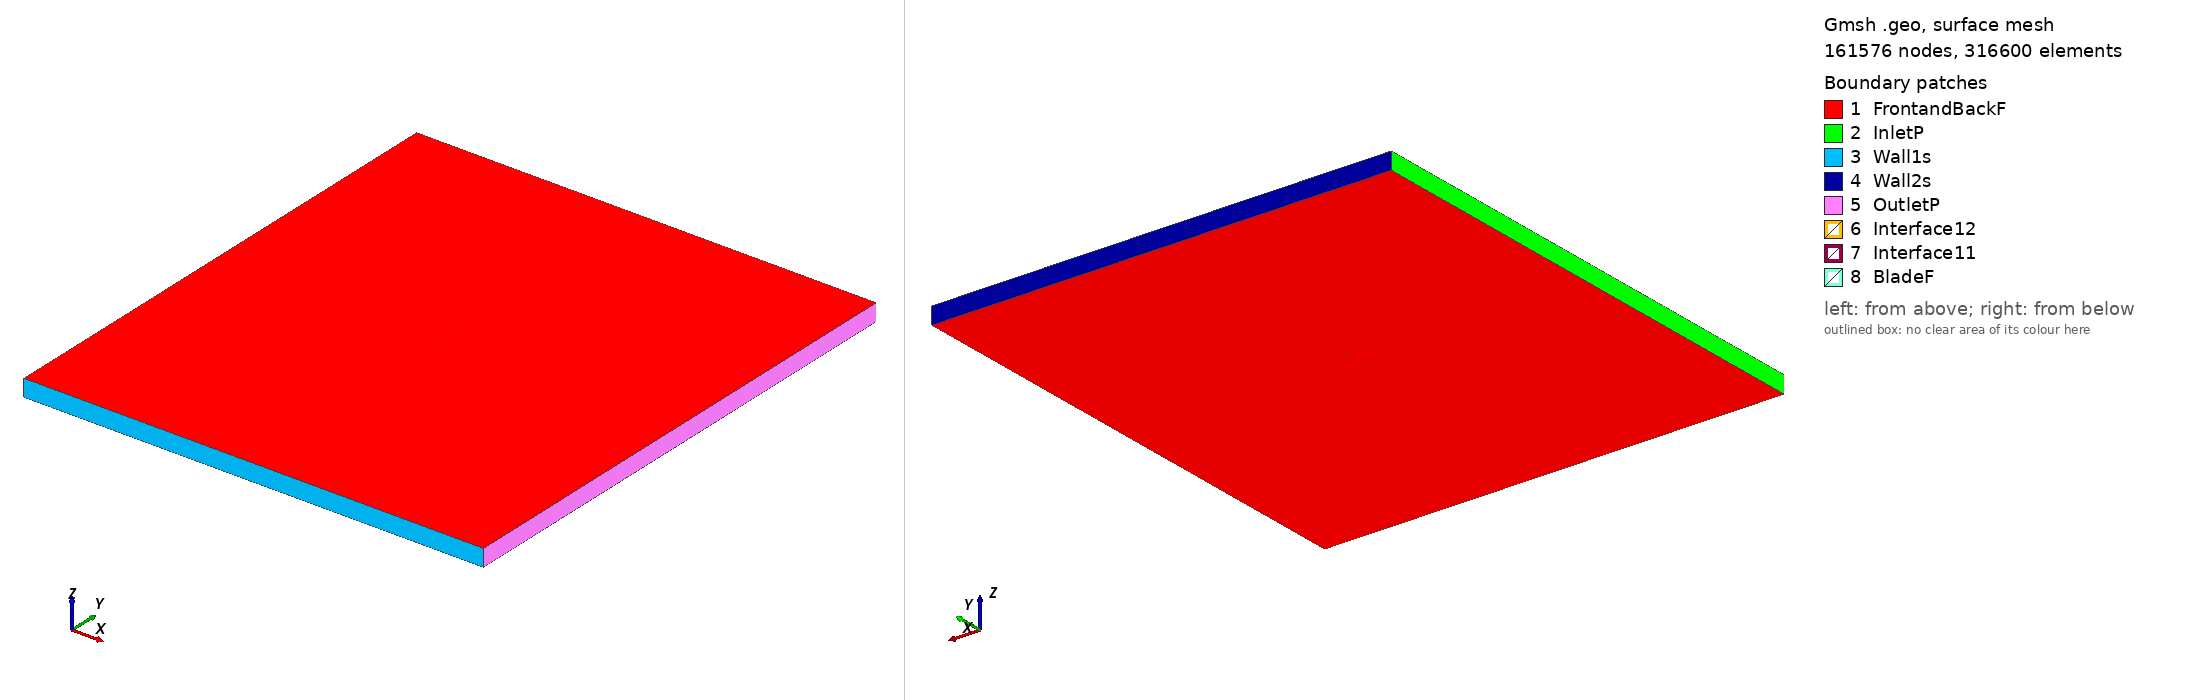

Gmsh geometry script, surface-meshed: 161576 nodes, 316600 surface elements. Boundary patches (legend numbers): 1 FrontandBackF, 2 InletP, 3 Wall1s, 4 Wall2s, 5 OutletP, 6 Interface12, 7 Interface11, 8 BladeF. Left view from above one corner, right view from below the opposite corner. Legend entries are the model's physical surfaces. The drawing asked Gmsh for element sizes between 1% and 20% of the model's largest extent; the script's own settings can give other sizes.

=== e377m_tsr_5.5898_aoa_-4.5466.geo (drawn) ===
SetFactory("OpenCASCADE");

Point(1) = {0.074752, 0.743503, 0, 1.0};
Point(2) = {0.074313, 0.743529, 0, 1.0};
Point(3) = {0.073000, 0.743603, 0, 1.0};
Point(4) = {0.070831, 0.743738, 0, 1.0};
Point(5) = {0.067845, 0.743953, 0, 1.0};
Point(6) = {0.064093, 0.744251, 0, 1.0};
Point(7) = {0.059636, 0.744626, 0, 1.0};
Point(8) = {0.054537, 0.745074, 0, 1.0};
Point(9) = {0.048866, 0.745585, 0, 1.0};
Point(10) = {0.042700, 0.746145, 0, 1.0};
Point(11) = {0.036121, 0.746741, 0, 1.0};
Point(12) = {0.029215, 0.747355, 0, 1.0};
Point(13) = {0.022070, 0.747969, 0, 1.0};
Point(14) = {0.014781, 0.748557, 0, 1.0};
Point(15) = {0.007441, 0.749094, 0, 1.0};
Point(16) = {0.000142, 0.749548, 0, 1.0};
Point(17) = {-0.007021, 0.749872, 0, 1.0};
Point(18) = {-0.013983, 0.750000, 0, 1.0};
Point(19) = {-0.020713, 0.749895, 0, 1.0};
Point(20) = {-0.027181, 0.749539, 0, 1.0};
Point(21) = {-0.033360, 0.748926, 0, 1.0};
Point(22) = {-0.039225, 0.748065, 0, 1.0};
Point(23) = {-0.044763, 0.746979, 0, 1.0};
Point(24) = {-0.049940, 0.745716, 0, 1.0};
Point(25) = {-0.054712, 0.744316, 0, 1.0};
Point(26) = {-0.059035, 0.742813, 0, 1.0};
Point(27) = {-0.062873, 0.741238, 0, 1.0};
Point(28) = {-0.066197, 0.739625, 0, 1.0};
Point(29) = {-0.068985, 0.738010, 0, 1.0};
Point(30) = {-0.071224, 0.736429, 0, 1.0};
Point(31) = {-0.072906, 0.734925, 0, 1.0};
Point(32) = {-0.074039, 0.733543, 0, 1.0};
Point(33) = {-0.074645, 0.732348, 0, 1.0};
Point(34) = {-0.074764, 0.731460, 0, 1.0};
Point(35) = {-0.074258, 0.731043, 0, 1.0};
Point(36) = {-0.073030, 0.731055, 0, 1.0};
Point(37) = {-0.071115, 0.731597, 0, 1.0};
Point(38) = {-0.068419, 0.732664, 0, 1.0};
Point(39) = {-0.065219, 0.734254, 0, 1.0};
Point(40) = {-0.061983, 0.736288, 0, 1.0};
Point(41) = {-0.058468, 0.738803, 0, 1.0};
Point(42) = {-0.054509, 0.741501, 0, 1.0};
Point(43) = {-0.049924, 0.743946, 0, 1.0};
Point(44) = {-0.044674, 0.745940, 0, 1.0};
Point(45) = {-0.039170, 0.747311, 0, 1.0};
Point(46) = {-0.033295, 0.748184, 0, 1.0};
Point(47) = {-0.027043, 0.748742, 0, 1.0};
Point(48) = {-0.020562, 0.749036, 0, 1.0};
Point(49) = {-0.013910, 0.749109, 0, 1.0};
Point(50) = {-0.006799, 0.749003, 0, 1.0};
Point(51) = {0.000361, 0.748740, 0, 1.0};
Point(52) = {0.007505, 0.748344, 0, 1.0};
Point(53) = {0.014945, 0.747817, 0, 1.0};
Point(54) = {0.022223, 0.747225, 0, 1.0};
Point(55) = {0.029268, 0.746613, 0, 1.0};
Point(56) = {0.036238, 0.745997, 0, 1.0};
Point(57) = {0.042815, 0.745403, 0, 1.0};
Point(58) = {0.048927, 0.744836, 0, 1.0};
Point(59) = {0.054625, 0.744306, 0, 1.0};
Point(60) = {0.059715, 0.743900, 0, 1.0};
Point(61) = {0.064146, 0.743653, 0, 1.0};
Point(62) = {0.067904, 0.743547, 0, 1.0};
Point(63) = {0.070873, 0.743514, 0, 1.0};
Point(64) = {0.073020, 0.743505, 0, 1.0};
Point(65) = {0.074317, 0.743503, 0, 1.0};
Point(66) = {-0.074752, -0.743503, 0, 1.0};
Point(67) = {-0.074313, -0.743529, 0, 1.0};
Point(68) = {-0.073000, -0.743603, 0, 1.0};
Point(69) = {-0.070831, -0.743738, 0, 1.0};
Point(70) = {-0.067845, -0.743953, 0, 1.0};
Point(71) = {-0.064093, -0.744251, 0, 1.0};
Point(72) = {-0.059636, -0.744626, 0, 1.0};
Point(73) = {-0.054537, -0.745074, 0, 1.0};
Point(74) = {-0.048866, -0.745585, 0, 1.0};
Point(75) = {-0.042700, -0.746145, 0, 1.0};
Point(76) = {-0.036121, -0.746741, 0, 1.0};
Point(77) = {-0.029215, -0.747355, 0, 1.0};
Point(78) = {-0.022070, -0.747969, 0, 1.0};
Point(79) = {-0.014781, -0.748557, 0, 1.0};
Point(80) = {-0.007441, -0.749094, 0, 1.0};
Point(81) = {-0.000142, -0.749548, 0, 1.0};
Point(82) = {0.007021, -0.749872, 0, 1.0};
Point(83) = {0.013983, -0.750000, 0, 1.0};
Point(84) = {0.020713, -0.749895, 0, 1.0};
Point(85) = {0.027181, -0.749539, 0, 1.0};
Point(86) = {0.033360, -0.748926, 0, 1.0};
Point(87) = {0.039225, -0.748065, 0, 1.0};
Point(88) = {0.044763, -0.746979, 0, 1.0};
Point(89) = {0.049940, -0.745716, 0, 1.0};
Point(90) = {0.054712, -0.744316, 0, 1.0};
Point(91) = {0.059035, -0.742813, 0, 1.0};
Point(92) = {0.062873, -0.741238, 0, 1.0};
Point(93) = {0.066197, -0.739625, 0, 1.0};
Point(94) = {0.068985, -0.738010, 0, 1.0};
Point(95) = {0.071224, -0.736429, 0, 1.0};
Point(96) = {0.072906, -0.734925, 0, 1.0};
Point(97) = {0.074039, -0.733543, 0, 1.0};
Point(98) = {0.074645, -0.732348, 0, 1.0};
Point(99) = {0.074764, -0.731460, 0, 1.0};
Point(100) = {0.074258, -0.731043, 0, 1.0};
Point(101) = {0.073030, -0.731055, 0, 1.0};
Point(102) = {0.071115, -0.731597, 0, 1.0};
Point(103) = {0.068419, -0.732664, 0, 1.0};
Point(104) = {0.065219, -0.734254, 0, 1.0};
Point(105) = {0.061983, -0.736288, 0, 1.0};
Point(106) = {0.058468, -0.738803, 0, 1.0};
Point(107) = {0.054509, -0.741501, 0, 1.0};
Point(108) = {0.049924, -0.743946, 0, 1.0};
Point(109) = {0.044674, -0.745940, 0, 1.0};
Point(110) = {0.039170, -0.747311, 0, 1.0};
Point(111) = {0.033295, -0.748184, 0, 1.0};
Point(112) = {0.027043, -0.748742, 0, 1.0};
Point(113) = {0.020562, -0.749036, 0, 1.0};
Point(114) = {0.013910, -0.749109, 0, 1.0};
Point(115) = {0.006799, -0.749003, 0, 1.0};
Point(116) = {-0.000361, -0.748740, 0, 1.0};
Point(117) = {-0.007505, -0.748344, 0, 1.0};
Point(118) = {-0.014945, -0.747817, 0, 1.0};
Point(119) = {-0.022223, -0.747225, 0, 1.0};
Point(120) = {-0.029268, -0.746613, 0, 1.0};
Point(121) = {-0.036238, -0.745997, 0, 1.0};
Point(122) = {-0.042815, -0.745403, 0, 1.0};
Point(123) = {-0.048927, -0.744836, 0, 1.0};
Point(124) = {-0.054625, -0.744306, 0, 1.0};
Point(125) = {-0.059715, -0.743900, 0, 1.0};
Point(126) = {-0.064146, -0.743653, 0, 1.0};
Point(127) = {-0.067904, -0.743547, 0, 1.0};
Point(128) = {-0.070873, -0.743514, 0, 1.0};
Point(129) = {-0.073020, -0.743505, 0, 1.0};
Point(130) = {-0.074317, -0.743503, 0, 1.0};

// Lines: first blade (splines 1-4)
Spline(1) = {1:21};
Spline(2) = {21:45};
Spline(3) = {45:65};
Spline(4) = {65,1};

// Lines: second blade (splines 5-8)
Spline(5) = {66:86};
Spline(6) = {86:110};
Spline(7) = {110:130};
Spline(8) = {130,66};

// Outer domain (points 20001-4 and lines)
Point(131) = {-13.50000000, -15.00000000, 0, 1.0};
Point(132) = {-13.50000000, 15.00000000, 0, 1.0};
Point(133) = {13.50000000, 15.00000000, 0, 1.0};
Point(134) = {13.50000000, -15.00000000, 0, 1.0};
Line(11) = {131, 132};
Line(12) = {132, 133};
Line(13) = {133, 134};
Line(14) = {131, 134};

// Interface (between moving and stationary domain) (circles)
Circle(9) = {0, 0, 0, 0.80000000, 0, 2*Pi};
Circle(10) = {0, 0, 0, 0.80000000, 0, 2*Pi};

// Loops collect Lines/Splines/etc (blade1, blade2, domain, first circle)
Line Loop(1) = {1:4};
Line Loop(2) = {5:8};
Line Loop(3) = {11,12,13,-14};
Line Loop(4) = {9};

// BooleanDifference cuts out the circle/interface from the domain
Plane Surface(1) = {3};
Plane Surface(2) = {4};
BooleanDifference{ Surface{1}; Delete;}{ Surface{2}; Delete;}

// This one cuts out the blades from the inner circle/interface
Line Loop(6) = {10};
Plane Surface(5) = {6};
Plane Surface(6) = {1};
Plane Surface(7) = {2};
BooleanDifference{ Surface{5}; Delete;}{ Surface{6,7}; Delete;}

// extrude to 3rd dimension
Extrude {0, 0, 1} {Surface{1}; Surface{5}; Layers{1}; Recombine;}

// Physical Surfaces are the named boundaries (patches)
Physical Surface("Interface11") = {12};
Physical Surface("Interface12") = {10};

// sides of domain
Physical Surface("InletP") = {6};
Physical Surface("OutletP") = {9};

// top and bottom of domain
Physical Surface("Wall1s") = {7};
Physical Surface("Wall2s") = {8};

// Check FrontandBackF by ensuring there is nothing in the 3rd dimension
Physical Surface("FrontandBackF") = {1,11,5,21};
Physical Surface("BladeF") = {13:20};
Physical Volume("Turbine") = {2};
Physical Volume("Farfield") = {1};

// settings for airfoil boundary layer
Field[1] = BoundaryLayer;
Field[1].EdgesList = {1:8};
Field[1].hwall_n = 1e-3;
Field[1].thickness = 1.5e-2;
Field[1].ratio = 1.05;
Field[1].Quads = 1;
BoundaryLayer Field = 1;

// control points for mesh (blade and interface)
// floor((arc length / 1.5mm)/ 6) -> Transfinite Line
Transfinite Line {1,2,3,5,6,7} = 34 Using Progression 1;
Transfinite Line {4,8} = 1 Using Progression 1;
Transfinite Line {9, 15} = 800 Using Progression 1;

// For more information on gmsh syntax, visit http://gmsh.info/doc/texinfo/gmsh.html
